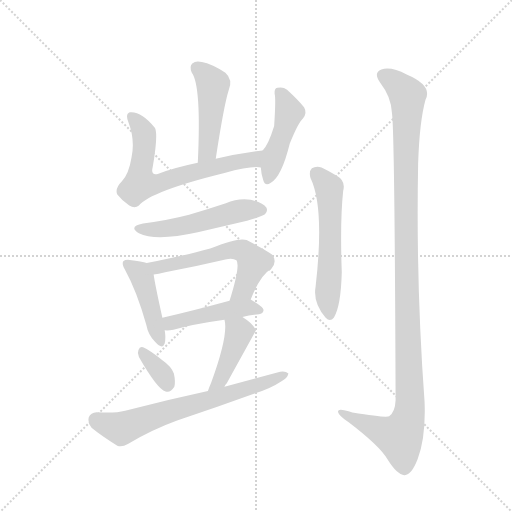
t = 0.00 s
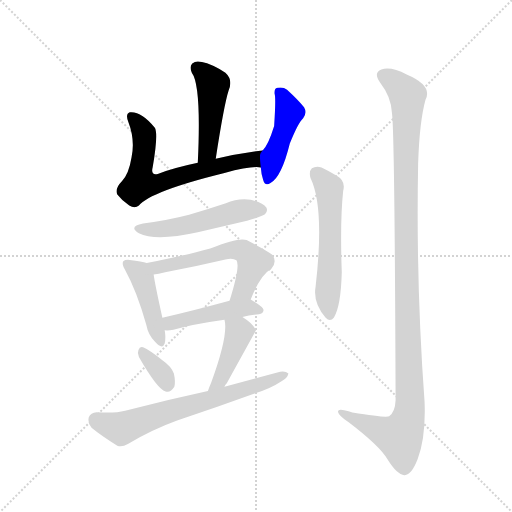
t = 1.72 s
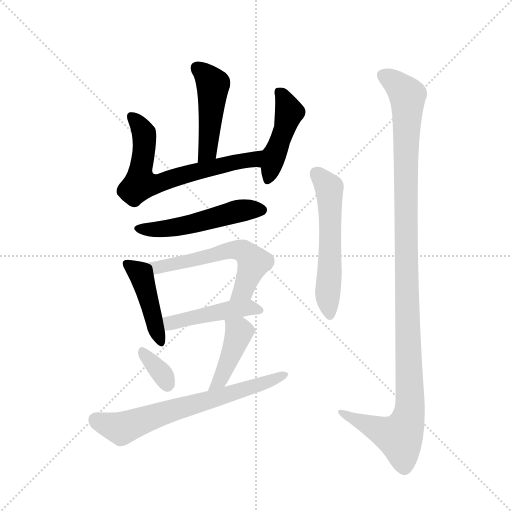
t = 3.44 s
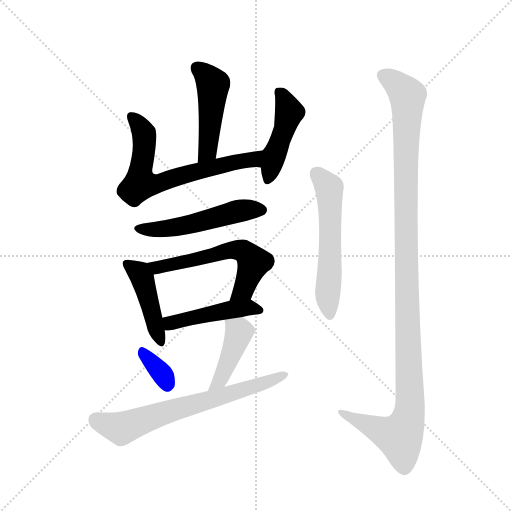
t = 5.17 s
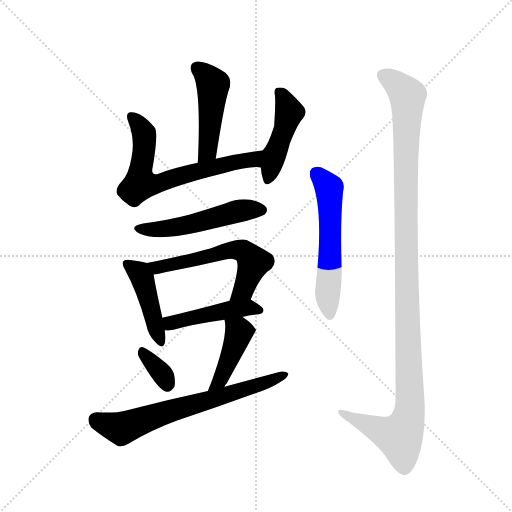
t = 6.89 s
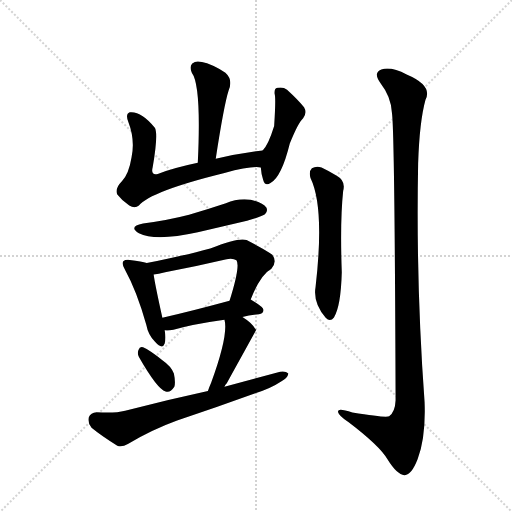
t = 8.61 s

The animated SVG that drew these frames (rendered in a browser with its animation timeline set to each time). Animation: 12 CSS @keyframes rules; one cycle of 8.61 s.

<svg version="1.1" viewBox="0 0 1024 1024" xmlns="http://www.w3.org/2000/svg">
  <g stroke="lightgray" stroke-dasharray="1,1" stroke-width="1" transform="scale(4, 4)">
    <line x1="0" y1="0" x2="256" y2="256"></line>
    <line x1="256" y1="0" x2="0" y2="256"></line>
    <line x1="128" y1="0" x2="128" y2="256"></line>
    <line x1="0" y1="128" x2="256" y2="128"></line>
  </g>
  <g transform="scale(0.92, -0.92) translate(60, -900)">
    <style type="text/css">
      
        @keyframes keyframes0 {
          from {
            stroke: blue;
            stroke-dashoffset: 474;
            stroke-width: 128;
          }
          61% {
            animation-timing-function: step-end;
            stroke: blue;
            stroke-dashoffset: 0;
            stroke-width: 128;
          }
          to {
            stroke: black;
            stroke-width: 1024;
          }
        }
        #make-me-a-hanzi-animation-0 {
          animation: keyframes0 0.6357421875s both;
          animation-delay: 0s;
          animation-timing-function: linear;
        }
      
        @keyframes keyframes1 {
          from {
            stroke: blue;
            stroke-dashoffset: 683;
            stroke-width: 128;
          }
          69% {
            animation-timing-function: step-end;
            stroke: blue;
            stroke-dashoffset: 0;
            stroke-width: 128;
          }
          to {
            stroke: black;
            stroke-width: 1024;
          }
        }
        #make-me-a-hanzi-animation-1 {
          animation: keyframes1 0.8058268229166666s both;
          animation-delay: 0.6357421875s;
          animation-timing-function: linear;
        }
      
        @keyframes keyframes2 {
          from {
            stroke: blue;
            stroke-dashoffset: 457;
            stroke-width: 128;
          }
          60% {
            animation-timing-function: step-end;
            stroke: blue;
            stroke-dashoffset: 0;
            stroke-width: 128;
          }
          to {
            stroke: black;
            stroke-width: 1024;
          }
        }
        #make-me-a-hanzi-animation-2 {
          animation: keyframes2 0.6219075520833334s both;
          animation-delay: 1.4415690104166665s;
          animation-timing-function: linear;
        }
      
        @keyframes keyframes3 {
          from {
            stroke: blue;
            stroke-dashoffset: 525;
            stroke-width: 128;
          }
          63% {
            animation-timing-function: step-end;
            stroke: blue;
            stroke-dashoffset: 0;
            stroke-width: 128;
          }
          to {
            stroke: black;
            stroke-width: 1024;
          }
        }
        #make-me-a-hanzi-animation-3 {
          animation: keyframes3 0.67724609375s both;
          animation-delay: 2.0634765625s;
          animation-timing-function: linear;
        }
      
        @keyframes keyframes4 {
          from {
            stroke: blue;
            stroke-dashoffset: 445;
            stroke-width: 128;
          }
          59% {
            animation-timing-function: step-end;
            stroke: blue;
            stroke-dashoffset: 0;
            stroke-width: 128;
          }
          to {
            stroke: black;
            stroke-width: 1024;
          }
        }
        #make-me-a-hanzi-animation-4 {
          animation: keyframes4 0.6121419270833334s both;
          animation-delay: 2.74072265625s;
          animation-timing-function: linear;
        }
      
        @keyframes keyframes5 {
          from {
            stroke: blue;
            stroke-dashoffset: 586;
            stroke-width: 128;
          }
          66% {
            animation-timing-function: step-end;
            stroke: blue;
            stroke-dashoffset: 0;
            stroke-width: 128;
          }
          to {
            stroke: black;
            stroke-width: 1024;
          }
        }
        #make-me-a-hanzi-animation-5 {
          animation: keyframes5 0.7268880208333334s both;
          animation-delay: 3.3528645833333335s;
          animation-timing-function: linear;
        }
      
        @keyframes keyframes6 {
          from {
            stroke: blue;
            stroke-dashoffset: 467;
            stroke-width: 128;
          }
          60% {
            animation-timing-function: step-end;
            stroke: blue;
            stroke-dashoffset: 0;
            stroke-width: 128;
          }
          to {
            stroke: black;
            stroke-width: 1024;
          }
        }
        #make-me-a-hanzi-animation-6 {
          animation: keyframes6 0.6300455729166666s both;
          animation-delay: 4.079752604166667s;
          animation-timing-function: linear;
        }
      
        @keyframes keyframes7 {
          from {
            stroke: blue;
            stroke-dashoffset: 345;
            stroke-width: 128;
          }
          53% {
            animation-timing-function: step-end;
            stroke: blue;
            stroke-dashoffset: 0;
            stroke-width: 128;
          }
          to {
            stroke: black;
            stroke-width: 1024;
          }
        }
        #make-me-a-hanzi-animation-7 {
          animation: keyframes7 0.53076171875s both;
          animation-delay: 4.709798177083334s;
          animation-timing-function: linear;
        }
      
        @keyframes keyframes8 {
          from {
            stroke: blue;
            stroke-dashoffset: 433;
            stroke-width: 128;
          }
          58% {
            animation-timing-function: step-end;
            stroke: blue;
            stroke-dashoffset: 0;
            stroke-width: 128;
          }
          to {
            stroke: black;
            stroke-width: 1024;
          }
        }
        #make-me-a-hanzi-animation-8 {
          animation: keyframes8 0.6023763020833334s both;
          animation-delay: 5.240559895833334s;
          animation-timing-function: linear;
        }
      
        @keyframes keyframes9 {
          from {
            stroke: blue;
            stroke-dashoffset: 690;
            stroke-width: 128;
          }
          69% {
            animation-timing-function: step-end;
            stroke: blue;
            stroke-dashoffset: 0;
            stroke-width: 128;
          }
          to {
            stroke: black;
            stroke-width: 1024;
          }
        }
        #make-me-a-hanzi-animation-9 {
          animation: keyframes9 0.8115234375s both;
          animation-delay: 5.842936197916667s;
          animation-timing-function: linear;
        }
      
        @keyframes keyframes10 {
          from {
            stroke: blue;
            stroke-dashoffset: 576;
            stroke-width: 128;
          }
          65% {
            animation-timing-function: step-end;
            stroke: blue;
            stroke-dashoffset: 0;
            stroke-width: 128;
          }
          to {
            stroke: black;
            stroke-width: 1024;
          }
        }
        #make-me-a-hanzi-animation-10 {
          animation: keyframes10 0.71875s both;
          animation-delay: 6.654459635416667s;
          animation-timing-function: linear;
        }
      
        @keyframes keyframes11 {
          from {
            stroke: blue;
            stroke-dashoffset: 1209;
            stroke-width: 128;
          }
          80% {
            animation-timing-function: step-end;
            stroke: blue;
            stroke-dashoffset: 0;
            stroke-width: 128;
          }
          to {
            stroke: black;
            stroke-width: 1024;
          }
        }
        #make-me-a-hanzi-animation-11 {
          animation: keyframes11 1.23388671875s both;
          animation-delay: 7.373209635416667s;
          animation-timing-function: linear;
        }
      
    </style>
    
      <path d="M 409 555 Q 427 672 437 703 Q 447 727 430 742 Q 400 761 379 765 Q 366 769 358 762 Q 351 755 357 742 Q 378 714 370 546 C 369 516 404 525 409 555 Z" fill="lightgray"></path>
    
      <path d="M 511 573 Q 456 566 409 555 L 370 546 Q 322 536 283 522 Q 267 518 272 537 Q 284 607 277 622 Q 247 659 222 656 Q 212 652 219 635 Q 234 596 226 558 Q 220 521 205 506 Q 189 490 195 477 Q 205 464 221 453 Q 233 446 242 453 Q 266 484 428 524 Q 488 540 507 536 C 537 535 541 577 511 573 Z" fill="lightgray"></path>
    
      <path d="M 507 536 Q 508 521 512 509 Q 516 494 528 502 Q 552 515 570 588 Q 588 633 599 643 Q 608 655 601 667 Q 588 683 564 705 Q 555 712 543 709 Q 536 708 537 696 Q 540 687 536 626 Q 523 584 511 573 C 504 565 504 565 507 536 Z" fill="lightgray"></path>
    
      <path d="M 251 414 Q 218 408 242 393 Q 278 375 370 395 L 477 420 Q 511 430 516 434 Q 523 441 519 449 Q 512 459 485 466 Q 457 470 431 458 Q 392 445 351 433 Q 305 421 251 414 Z" fill="lightgray"></path>
    
      <path d="M 259 328 Q 249 332 222 335 Q 212 336 208 332 Q 204 326 212 313 Q 237 268 258 194 Q 262 172 277 157 Q 293 139 298 153 Q 301 165 298 182 L 293 209 Q 277 281 274 303 C 271 324 271 324 259 328 Z" fill="lightgray"></path>
    
      <path d="M 485 249 Q 506 303 530 316 Q 543 331 532 346 Q 519 356 476 378 Q 461 385 397 360 Q 343 345 259 328 C 230 322 244 298 274 303 Q 284 304 299 308 Q 366 321 430 336 Q 446 340 454 334 Q 463 322 439 246 C 430 217 474 221 485 249 Z" fill="lightgray"></path>
    
      <path d="M 467 211 Q 483 215 503 217 Q 512 218 513 226 Q 513 233 485 249 C 474 255 468 254 439 246 Q 358 224 293 209 C 264 202 268 183 298 182 Q 305 181 317 183 Q 356 195 428 205 L 467 211 Z" fill="lightgray"></path>
    
      <path d="M 242 124 Q 282 54 300 49 Q 310 45 319 59 Q 322 69 318 88 Q 312 104 293 117 Q 265 139 251 145 Q 244 148 241 139 Q 238 132 242 124 Z" fill="lightgray"></path>
    
      <path d="M 428 59 Q 429 63 433 67 Q 496 181 497 183 L 495 185 Q 488 198 467 211 C 442 227 422 234 428 205 Q 437 172 399 68 Q 395 59 392 50 C 382 22 414 32 428 59 Z" fill="lightgray"></path>
    
      <path d="M 392 50 Q 304 31 212 7 Q 188 1 150 4 Q 137 3 133 -7 Q 130 -20 139 -30 Q 161 -48 195 -69 Q 205 -73 218 -65 Q 270 -34 325 -14 Q 410 14 495 45 Q 528 55 552 71 Q 565 78 567 88 Q 561 94 549 92 L 428 59 L 392 50 Z" fill="lightgray"></path>
    
      <path d="M 615 513 Q 646 449 626 276 Q 620 242 648 209 Q 658 199 666 210 Q 681 234 683 308 Q 679 419 686 485 Q 692 507 672 518 Q 656 528 639 536 Q 627 540 618 534 Q 611 527 615 513 Z" fill="lightgray"></path>
    
      <path d="M 792 655 Q 798 616 800 30 Q 799 5 786 -5 Q 780 -9 706 3 Q 672 15 675 4 Q 676 -3 698 -18 Q 765 -69 782 -98 Q 803 -132 819 -133 Q 834 -134 848 -98 Q 866 -50 863 26 Q 844 285 849 545 Q 852 636 865 683 Q 881 714 824 738 Q 790 756 769 749 Q 750 742 768 718 Q 790 690 792 655 Z" fill="lightgray"></path>
    
    
      <clipPath id="make-me-a-hanzi-clip-0">
        <path d="M 409 555 Q 427 672 437 703 Q 447 727 430 742 Q 400 761 379 765 Q 366 769 358 762 Q 351 755 357 742 Q 378 714 370 546 C 369 516 404 525 409 555 Z"></path>
      </clipPath>
      <path clip-path="url(#make-me-a-hanzi-clip-0)" d="M 368 753 L 403 716 L 392 573 L 374 558" fill="none" id="make-me-a-hanzi-animation-0" stroke-dasharray="346 692" stroke-linecap="round"></path>
    
      <clipPath id="make-me-a-hanzi-clip-1">
        <path d="M 511 573 Q 456 566 409 555 L 370 546 Q 322 536 283 522 Q 267 518 272 537 Q 284 607 277 622 Q 247 659 222 656 Q 212 652 219 635 Q 234 596 226 558 Q 220 521 205 506 Q 189 490 195 477 Q 205 464 221 453 Q 233 446 242 453 Q 266 484 428 524 Q 488 540 507 536 C 537 535 541 577 511 573 Z"></path>
      </clipPath>
      <path clip-path="url(#make-me-a-hanzi-clip-1)" d="M 227 646 L 253 612 L 245 500 L 279 500 L 380 531 L 490 553 L 504 568" fill="none" id="make-me-a-hanzi-animation-1" stroke-dasharray="555 1110" stroke-linecap="round"></path>
    
      <clipPath id="make-me-a-hanzi-clip-2">
        <path d="M 507 536 Q 508 521 512 509 Q 516 494 528 502 Q 552 515 570 588 Q 588 633 599 643 Q 608 655 601 667 Q 588 683 564 705 Q 555 712 543 709 Q 536 708 537 696 Q 540 687 536 626 Q 523 584 511 573 C 504 565 504 565 507 536 Z"></path>
      </clipPath>
      <path clip-path="url(#make-me-a-hanzi-clip-2)" d="M 549 698 L 568 656 L 521 508" fill="none" id="make-me-a-hanzi-animation-2" stroke-dasharray="329 658" stroke-linecap="round"></path>
    
      <clipPath id="make-me-a-hanzi-clip-3">
        <path d="M 251 414 Q 218 408 242 393 Q 278 375 370 395 L 477 420 Q 511 430 516 434 Q 523 441 519 449 Q 512 459 485 466 Q 457 470 431 458 Q 392 445 351 433 Q 305 421 251 414 Z"></path>
      </clipPath>
      <path clip-path="url(#make-me-a-hanzi-clip-3)" d="M 244 405 L 280 401 L 321 406 L 456 441 L 508 443" fill="none" id="make-me-a-hanzi-animation-3" stroke-dasharray="397 794" stroke-linecap="round"></path>
    
      <clipPath id="make-me-a-hanzi-clip-4">
        <path d="M 259 328 Q 249 332 222 335 Q 212 336 208 332 Q 204 326 212 313 Q 237 268 258 194 Q 262 172 277 157 Q 293 139 298 153 Q 301 165 298 182 L 293 209 Q 277 281 274 303 C 271 324 271 324 259 328 Z"></path>
      </clipPath>
      <path clip-path="url(#make-me-a-hanzi-clip-4)" d="M 216 327 L 240 310 L 249 296 L 288 158" fill="none" id="make-me-a-hanzi-animation-4" stroke-dasharray="317 634" stroke-linecap="round"></path>
    
      <clipPath id="make-me-a-hanzi-clip-5">
        <path d="M 485 249 Q 506 303 530 316 Q 543 331 532 346 Q 519 356 476 378 Q 461 385 397 360 Q 343 345 259 328 C 230 322 244 298 274 303 Q 284 304 299 308 Q 366 321 430 336 Q 446 340 454 334 Q 463 322 439 246 C 430 217 474 221 485 249 Z"></path>
      </clipPath>
      <path clip-path="url(#make-me-a-hanzi-clip-5)" d="M 269 326 L 280 318 L 431 355 L 467 355 L 491 330 L 469 271 L 446 257" fill="none" id="make-me-a-hanzi-animation-5" stroke-dasharray="458 916" stroke-linecap="round"></path>
    
      <clipPath id="make-me-a-hanzi-clip-6">
        <path d="M 467 211 Q 483 215 503 217 Q 512 218 513 226 Q 513 233 485 249 C 474 255 468 254 439 246 Q 358 224 293 209 C 264 202 268 183 298 182 Q 305 181 317 183 Q 356 195 428 205 L 467 211 Z"></path>
      </clipPath>
      <path clip-path="url(#make-me-a-hanzi-clip-6)" d="M 301 204 L 311 197 L 478 232 L 505 225" fill="none" id="make-me-a-hanzi-animation-6" stroke-dasharray="339 678" stroke-linecap="round"></path>
    
      <clipPath id="make-me-a-hanzi-clip-7">
        <path d="M 242 124 Q 282 54 300 49 Q 310 45 319 59 Q 322 69 318 88 Q 312 104 293 117 Q 265 139 251 145 Q 244 148 241 139 Q 238 132 242 124 Z"></path>
      </clipPath>
      <path clip-path="url(#make-me-a-hanzi-clip-7)" d="M 251 134 L 296 83 L 304 64" fill="none" id="make-me-a-hanzi-animation-7" stroke-dasharray="217 434" stroke-linecap="round"></path>
    
      <clipPath id="make-me-a-hanzi-clip-8">
        <path d="M 428 59 Q 429 63 433 67 Q 496 181 497 183 L 495 185 Q 488 198 467 211 C 442 227 422 234 428 205 Q 437 172 399 68 Q 395 59 392 50 C 382 22 414 32 428 59 Z"></path>
      </clipPath>
      <path clip-path="url(#make-me-a-hanzi-clip-8)" d="M 495 183 L 460 178 L 427 86 L 398 53" fill="none" id="make-me-a-hanzi-animation-8" stroke-dasharray="305 610" stroke-linecap="round"></path>
    
      <clipPath id="make-me-a-hanzi-clip-9">
        <path d="M 392 50 Q 304 31 212 7 Q 188 1 150 4 Q 137 3 133 -7 Q 130 -20 139 -30 Q 161 -48 195 -69 Q 205 -73 218 -65 Q 270 -34 325 -14 Q 410 14 495 45 Q 528 55 552 71 Q 565 78 567 88 Q 561 94 549 92 L 428 59 L 392 50 Z"></path>
      </clipPath>
      <path clip-path="url(#make-me-a-hanzi-clip-9)" d="M 149 -13 L 204 -32 L 286 0 L 397 30 L 561 85" fill="none" id="make-me-a-hanzi-animation-9" stroke-dasharray="562 1124" stroke-linecap="round"></path>
    
      <clipPath id="make-me-a-hanzi-clip-10">
        <path d="M 615 513 Q 646 449 626 276 Q 620 242 648 209 Q 658 199 666 210 Q 681 234 683 308 Q 679 419 686 485 Q 692 507 672 518 Q 656 528 639 536 Q 627 540 618 534 Q 611 527 615 513 Z"></path>
      </clipPath>
      <path clip-path="url(#make-me-a-hanzi-clip-10)" d="M 627 524 L 655 492 L 656 482 L 652 259 L 657 215" fill="none" id="make-me-a-hanzi-animation-10" stroke-dasharray="448 896" stroke-linecap="round"></path>
    
      <clipPath id="make-me-a-hanzi-clip-11">
        <path d="M 792 655 Q 798 616 800 30 Q 799 5 786 -5 Q 780 -9 706 3 Q 672 15 675 4 Q 676 -3 698 -18 Q 765 -69 782 -98 Q 803 -132 819 -133 Q 834 -134 848 -98 Q 866 -50 863 26 Q 844 285 849 545 Q 852 636 865 683 Q 881 714 824 738 Q 790 756 769 749 Q 750 742 768 718 Q 790 690 792 655 Z"></path>
      </clipPath>
      <path clip-path="url(#make-me-a-hanzi-clip-11)" d="M 776 733 L 794 725 L 826 692 L 822 383 L 831 16 L 826 -17 L 809 -50 L 695 -5 L 693 2 L 682 2" fill="none" id="make-me-a-hanzi-animation-11" stroke-dasharray="1081 2162" stroke-linecap="round"></path>
    
  </g>
</svg>
